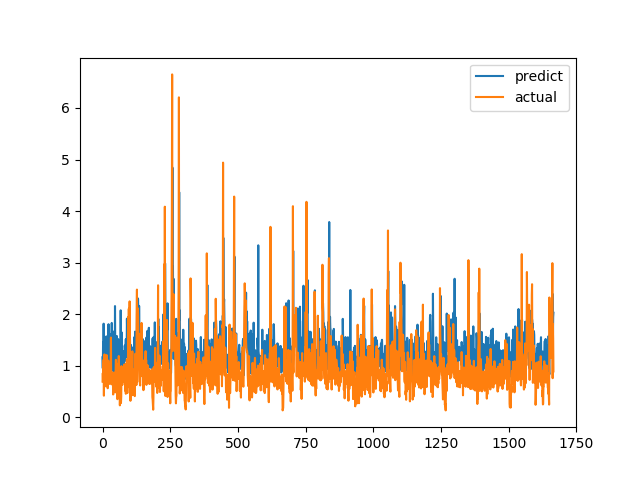

The table this chart was drawn from, first rows:
predict, actual
1.163, 0.6915
0.9503, 0.8558
1.461, 0.7094
1.181, 1.015
1.815, 1.116
1.118, 0.4183
1.031, 1.002
1.07, 1.219
1.302, 1.143
1.146, 0.6528
1.027, 0.6747
0.9722, 0.601
1.412, 0.6695
1.138, 0.6538
1.568, 0.7814
0.9749, 1.206
1.108, 0.8469
1.012, 0.8286
1.043, 0.6482
1.188, 0.5624
1.094, 0.7183
0.9471, 1.1
1.805, 0.9542
1.028, 0.729
1.474, 0.6694
1.184, 0.8631
1.025, 0.6465
0.782, 0.8223
1.152, 0.9236
0.9847, 0.8301
1.237, 1.067
1.615, 1.546
1.492, 0.6827
1.474, 0.6386
1.829, 0.6464
1.402, 0.6881
1.457, 0.7274
1.414, 0.65
0.9149, 0.8694
1.276, 0.4409
0.9518, 0.4519
0.8833, 0.7575
0.9377, 0.4952
1.667, 0.6851
1.184, 0.7244
0.9624, 0.8654
2.157, 0.74
1.196, 0.8071
1.217, 0.8204
1.01, 1.114
1.117, 1.109
1.36, 0.4751
1.2, 1.039
1.575, 0.9458
1.071, 0.7878
1.169, 0.3505
1.086, 0.9368
1.209, 0.9868
1.516, 0.647
1.062, 1.03
... 1,606 more rows
